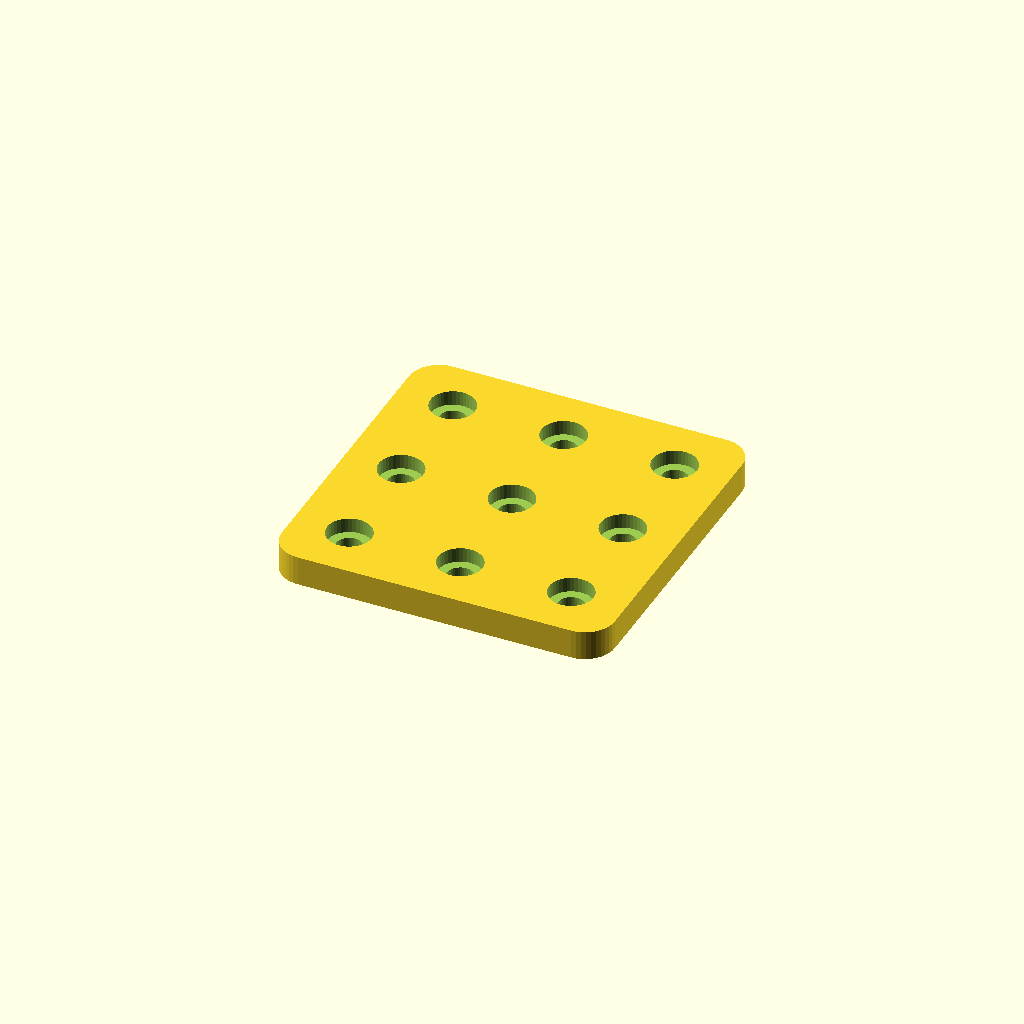
Cell 1 — every parameter at its default value.
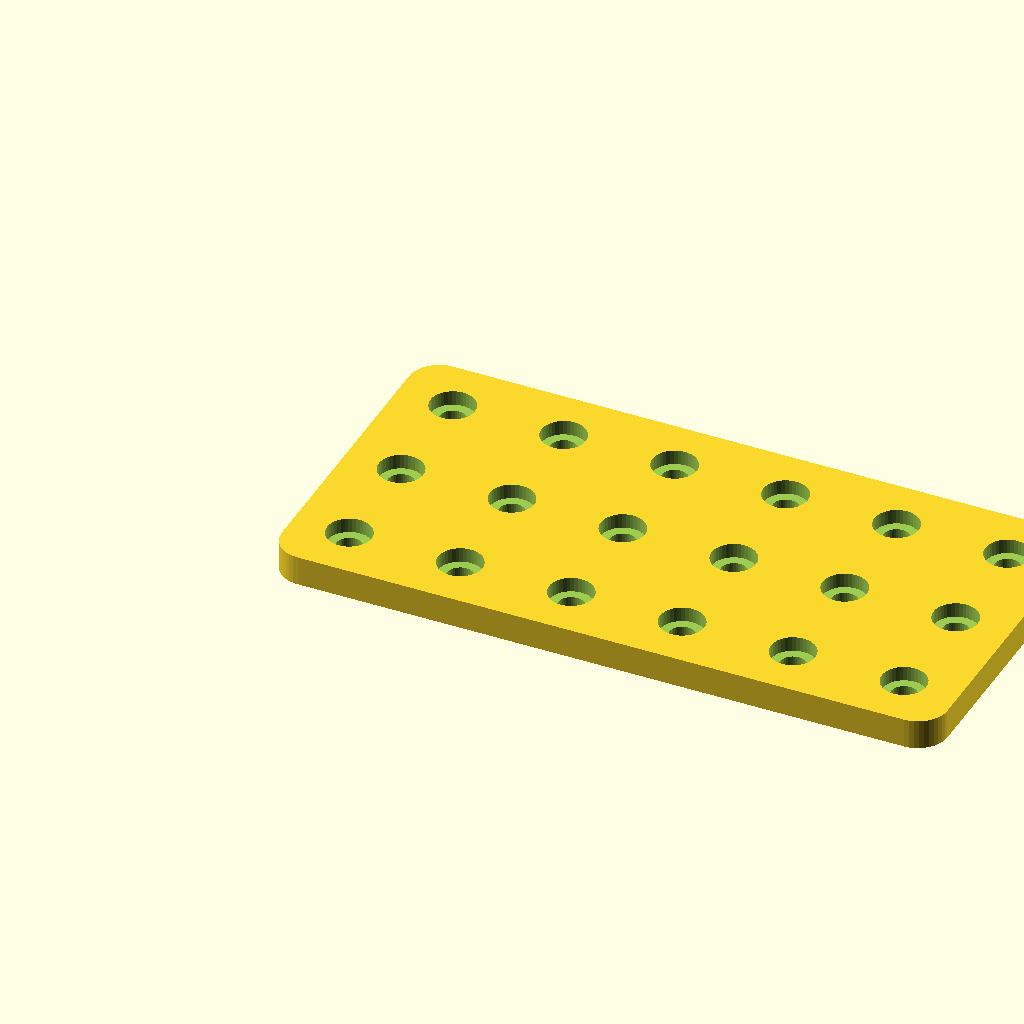
Cell 2 — plate_width set to 6, the other parameters unchanged.
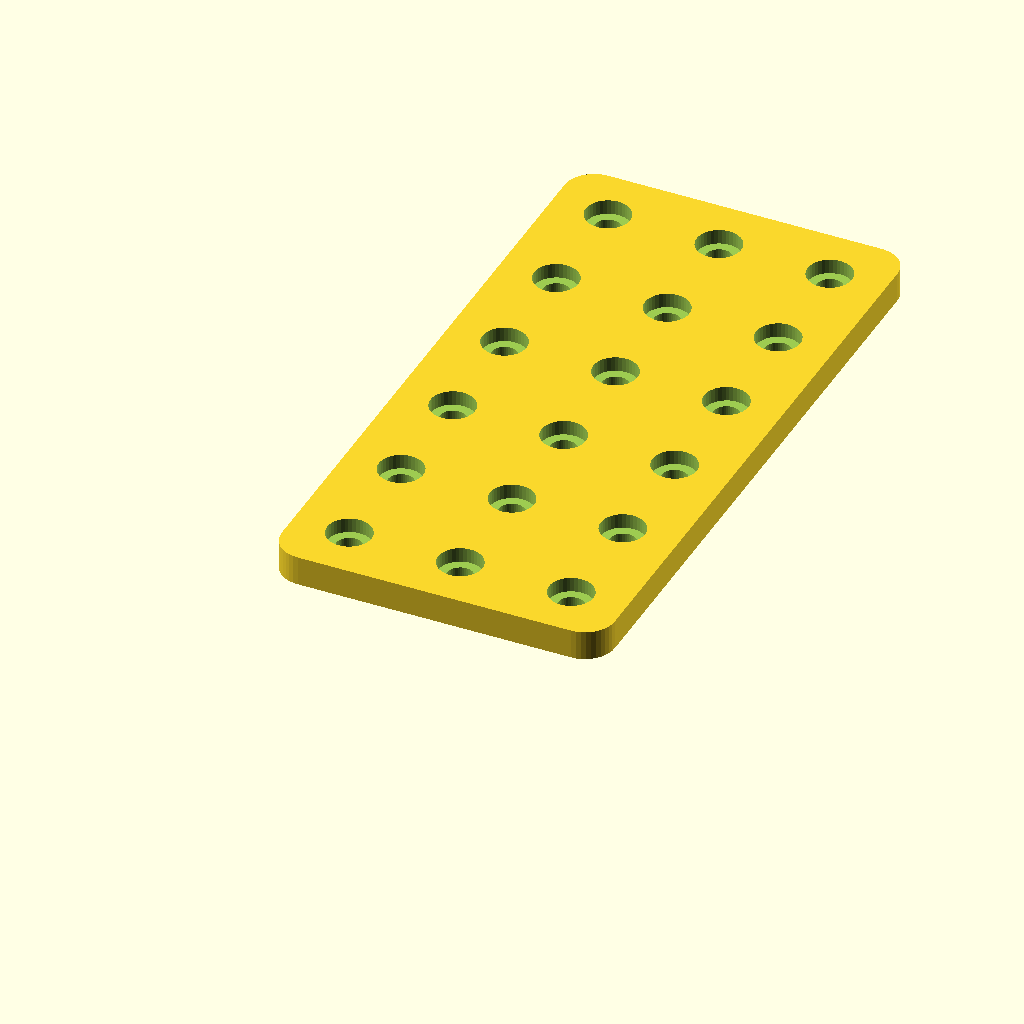
Cell 3: the same model with plate_height = 6.
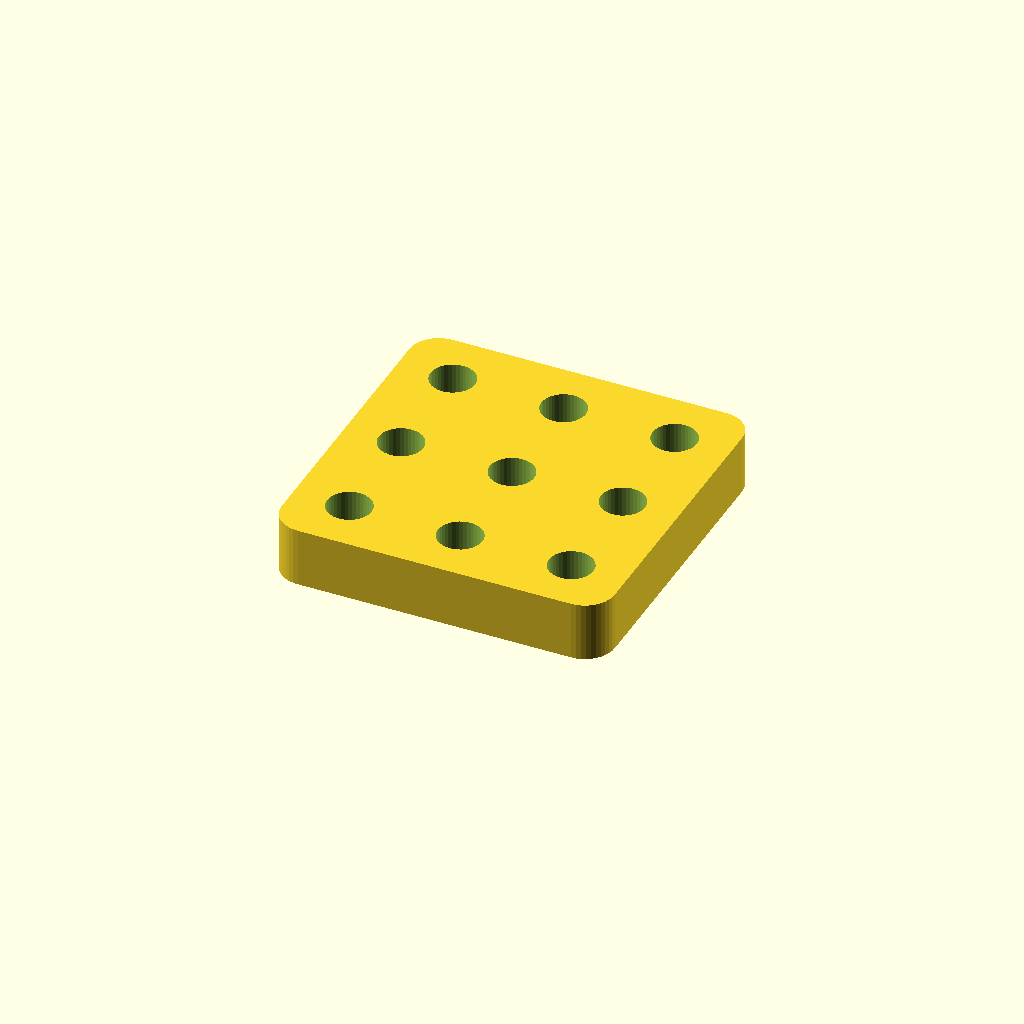
Cell 4 — plate_thickness set to 8, the other parameters unchanged.
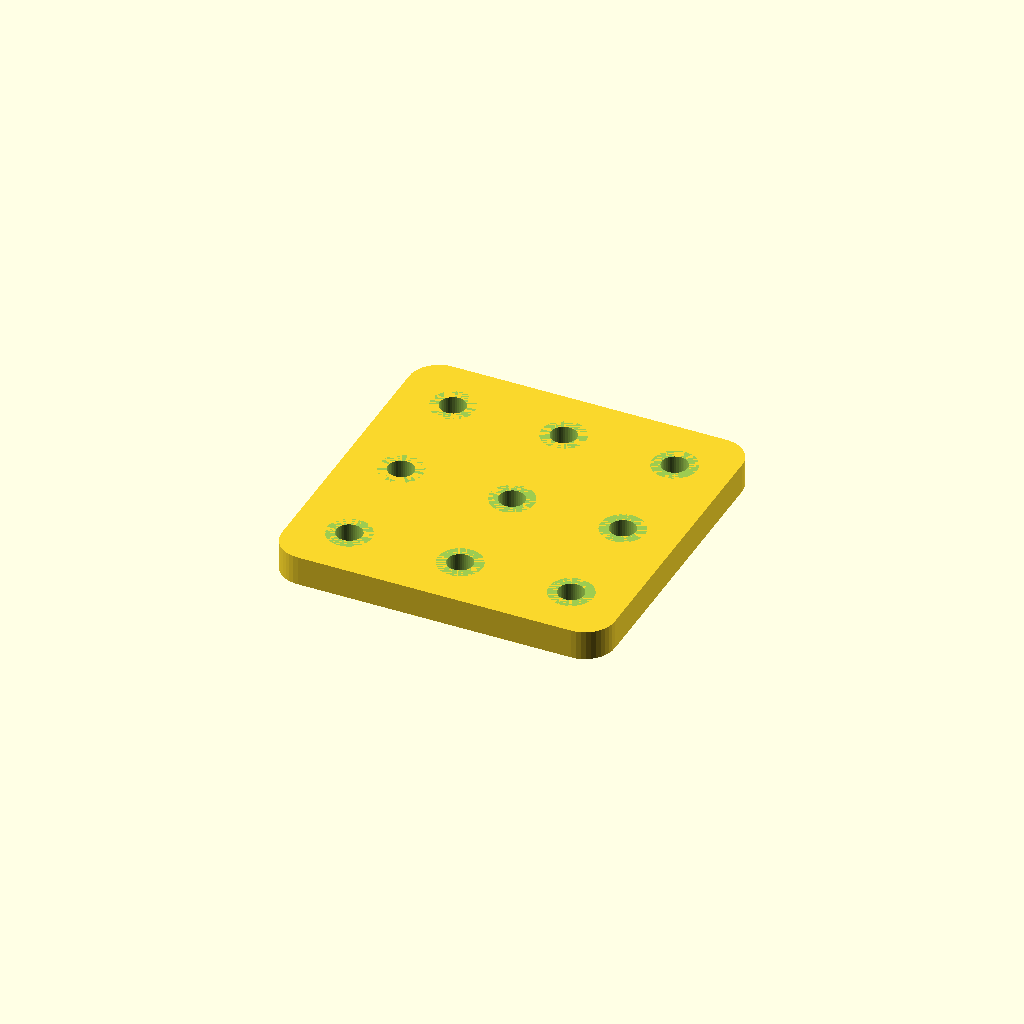
Cell 5: the same model with bottom_thickness = 4.
All cells are drawn from one camera (rotation 55°, 0°, 25°, orthographic, colour scheme Cornfield), so only the parameter changes between them.
The OpenSCAD source (inputs/thingiverse/files/thing-1121466/plate-one-file.scad):
// The width of the plate, in Openbeam holes
plate_width=3;

// The height of the plate, in Openbeam holes
plate_height=3;

// the thickness of the plate, in mm
plate_thickness=4;

// the thickness of the bottom, in mm
bottom_thickness=2;

// Whether the center part of a plate bigger than 2x2 has holes or is solid.
solid_center=0; // [0:false, 1:true]

$fn=40;

openbeam_plate([plate_width, plate_height], h=plate_thickness, solid_center=solid_center);

// Library: boxes.scad
// Version: 1.0
// Author: Marius Kintel
// Copyright: 2010
// License: 2-clause BSD License (http://opensource.org/licenses/BSD-2-Clause)

// roundedBox([width, height, depth], float radius, bool sidesonly);

// EXAMPLE USAGE:
// roundedBox([20, 30, 40], 5, true);

// size is a vector [w, h, d]
module roundedBox(size, radius, sidesonly)
{
  rot = [ [0,0,0], [90,0,90], [90,90,0] ];
  if (sidesonly) {
    cube(size - [2*radius,0,0], true);
    cube(size - [0,2*radius,0], true);
    for (x = [radius-size[0]/2, -radius+size[0]/2],
           y = [radius-size[1]/2, -radius+size[1]/2]) {
      translate([x,y,0]) cylinder(r=radius, h=size[2], center=true);
    }
  }
  else {
    cube([size[0], size[1]-radius*2, size[2]-radius*2], center=true);
    cube([size[0]-radius*2, size[1], size[2]-radius*2], center=true);
    cube([size[0]-radius*2, size[1]-radius*2, size[2]], center=true);

    for (axis = [0:2]) {
      for (x = [radius-size[axis]/2, -radius+size[axis]/2],
             y = [radius-size[(axis+1)%3]/2, -radius+size[(axis+1)%3]/2]) {
        rotate(rot[axis])
          translate([x,y,0])
          cylinder(h=size[(axis+2)%3]-2*radius, r=radius, center=true);
      }
    }
    for (x = [radius-size[0]/2, -radius+size[0]/2],
           y = [radius-size[1]/2, -radius+size[1]/2],
           z = [radius-size[2]/2, -radius+size[2]/2]) {
      translate([x,y,z]) sphere(radius);
    }
  }
}

//////////////////////////////////////////////////////////////////
/// tools.scad

openbeam_w=15;
hole_extra_size=0.50;

module rounded_xy_cube(size, r, center=false) {
  offset = center ? 0 : r;

  translate([offset, offset, 0]) {
    minkowski() {
      cube(size - [r*2, r*2, 0], center);
      cylinder(r=r, h=0.00001);
    }
  }
}

module openbeam_screw_hole(screw_shaft=3, screw_head=5.5,
                           screw_height=6, screw_head_height=3) {
  translate([0, 0, -screw_height])
    cylinder(r=(screw_shaft+hole_extra_size)/2, h=screw_height+0.05);
  cylinder(r=(screw_head+hole_extra_size)/2, h=screw_head_height+0.05);
}

//////////////////////////////////////////////////////////////////
/// plate.scad

module openbeam_plate(grid_size, h=4, solid_center=true) {
  size = [grid_size[0] * openbeam_w, grid_size[1] * openbeam_w, h];
  difference() {
    rounded_xy_cube(size, 4);

    // holes on the sides
    for (x = [0 : grid_size[0] - 1],
         y = [0 : grid_size[1] - 1]) {
      if (!solid_center
          || x == 0 || x == grid_size[0] - 1
          || y == 0 || y == grid_size[1] - 1) {
        translate([x * openbeam_w + openbeam_w/2,
                   y * openbeam_w + openbeam_w/2, 0]) {
          translate([0, 0, bottom_thickness]) {
            openbeam_screw_hole(screw_height=h+0.05, screw_head_height=h+0.05);
          }
        }
      }
    }
  }
}
Parameter table extracted from the source (name, type, default, range or options):
plate_width: number, default 3
plate_height: number, default 3
plate_thickness: number, default 4
bottom_thickness: number, default 2
solid_center: number, default 0, options 0, 1
